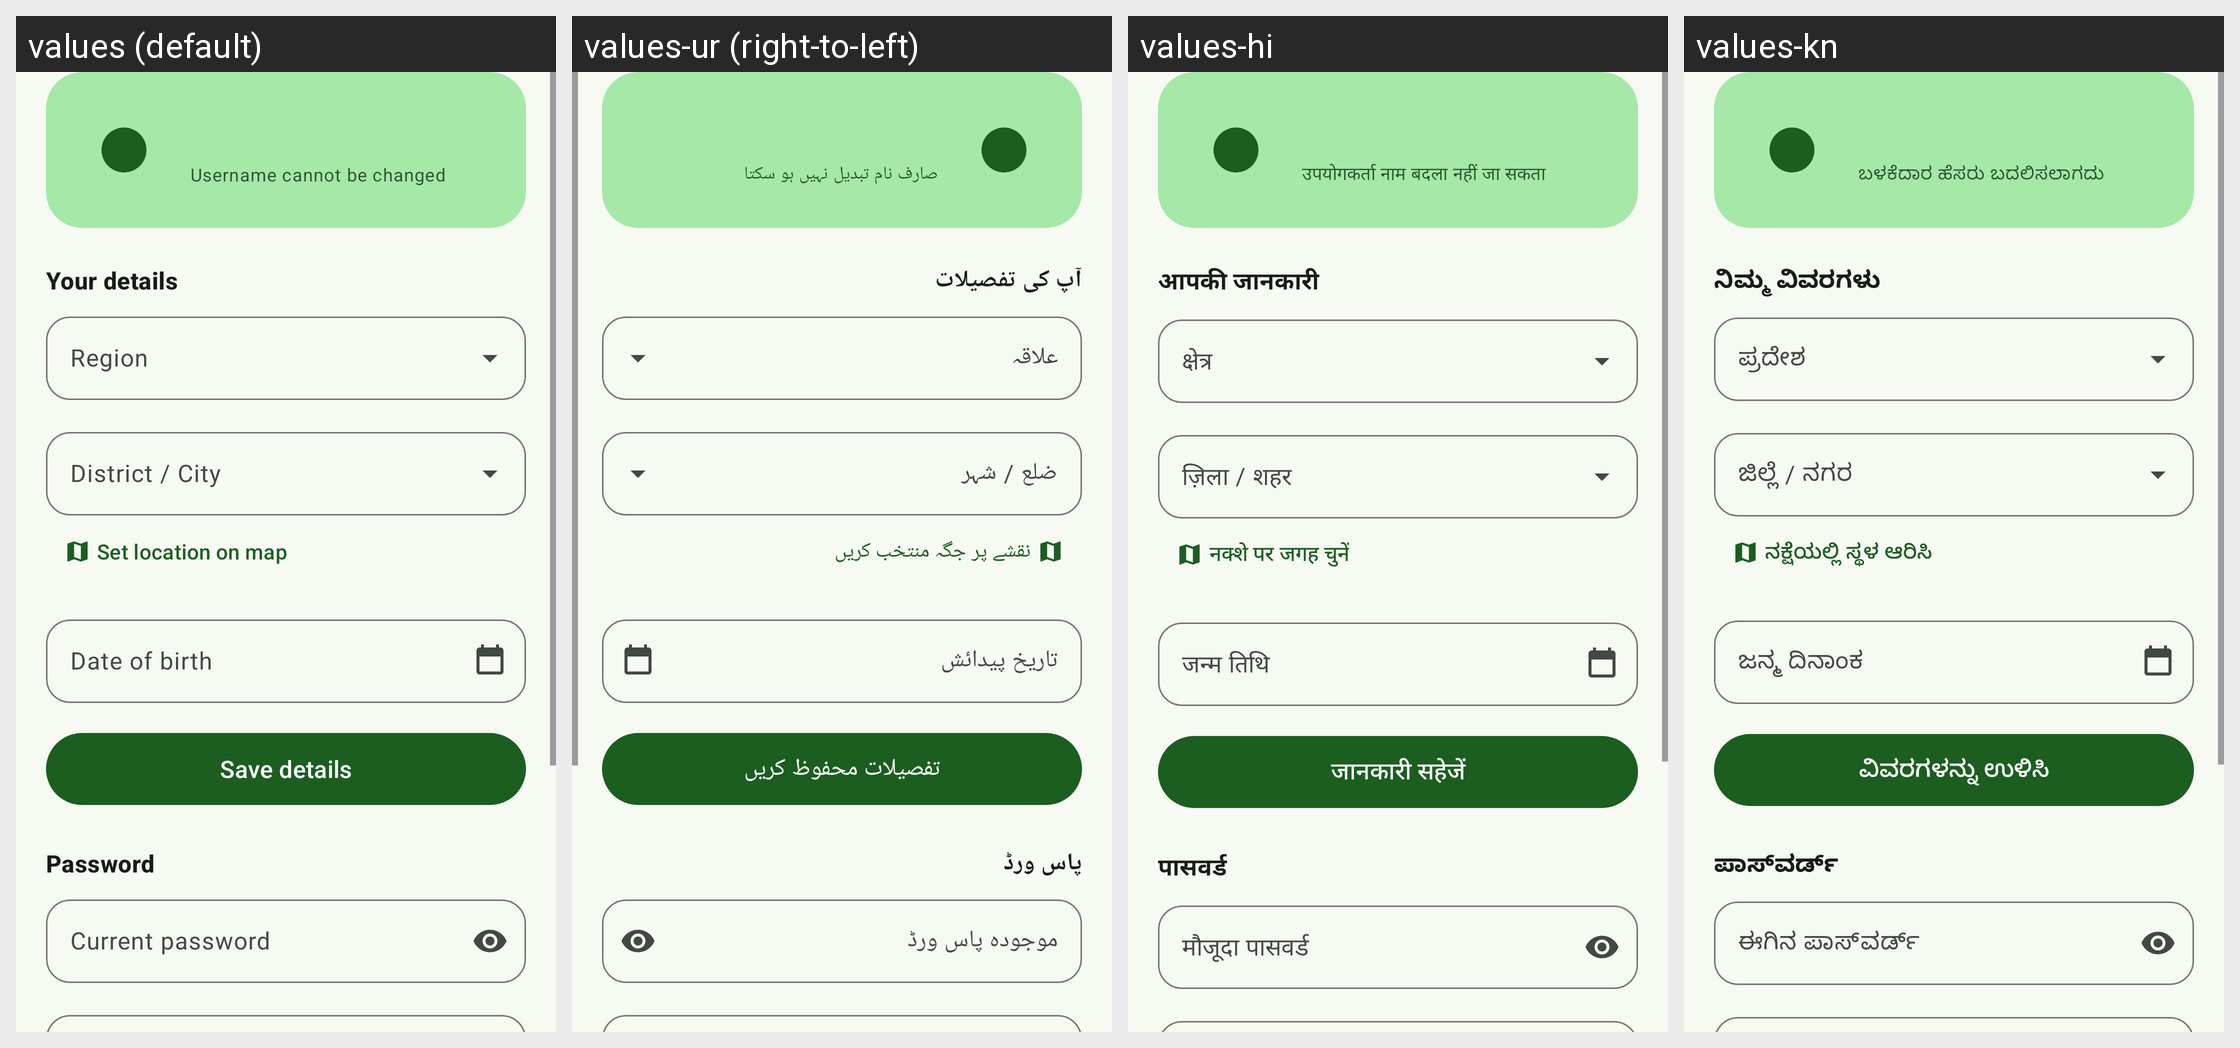

This grid shows one Android layout under several languages. Give, for every string resource on the screen, its name, the default text and each shown locale's text.
Android screen res/layout/fragment_profile.xml rendered under 4 locales, left to right: values (default), values-ur (right-to-left), values-hi, values-kn. Device: Nexus 5 (rendered at 1080×1920; each locale shown at half size, 540×960, under a caption strip naming it); theme Theme.AgriCareA.
Other locales in the repository, not shown: values-mr.
Strings drawn on this screen, with the default value and each locale's value (text and hints the layout hard-codes, and strings that could not be matched under every locale, appear in the picture but are not listed):

profile_username_fixed
  values: Username cannot be changed
  values-ur: صارف نام تبدیل نہیں ہو سکتا
  values-hi: उपयोगकर्ता नाम बदला नहीं जा सकता
  values-kn: ಬಳಕೆದಾರ ಹೆಸರು ಬದಲಿಸಲಾಗದು

profile_details
  values: Your details
  values-ur: آپ کی تفصیلات
  values-hi: आपकी जानकारी
  values-kn: ನಿಮ್ಮ ವಿವರಗಳು

label_region
  values: Region
  values-ur: علاقہ
  values-hi: क्षेत्र
  values-kn: ಪ್ರದೇಶ

label_city
  values: District / City
  values-ur: ضلع / شہر
  values-hi: ज़िला / शहर
  values-kn: ಜಿಲ್ಲೆ / ನಗರ

profile_pick_on_map
  values: Set location on map
  values-ur: نقشے پر جگہ منتخب کریں
  values-hi: नक्शे पर जगह चुनें
  values-kn: ನಕ್ಷೆಯಲ್ಲಿ ಸ್ಥಳ ಆರಿಸಿ

label_birthdate
  values: Date of birth
  values-ur: تاریخ پیدائش
  values-hi: जन्म तिथि
  values-kn: ಜನ್ಮ ದಿನಾಂಕ

profile_save_details
  values: Save details
  values-ur: تفصیلات محفوظ کریں
  values-hi: जानकारी सहेजें
  values-kn: ವಿವರಗಳನ್ನು ಉಳಿಸಿ

profile_password
  values: Password
  values-ur: پاس ورڈ
  values-hi: पासवर्ड
  values-kn: ಪಾಸ್‌ವರ್ಡ್

profile_current_password
  values: Current password
  values-ur: موجودہ پاس ورڈ
  values-hi: मौजूदा पासवर्ड
  values-kn: ಈಗಿನ ಪಾಸ್‌ವರ್ಡ್
